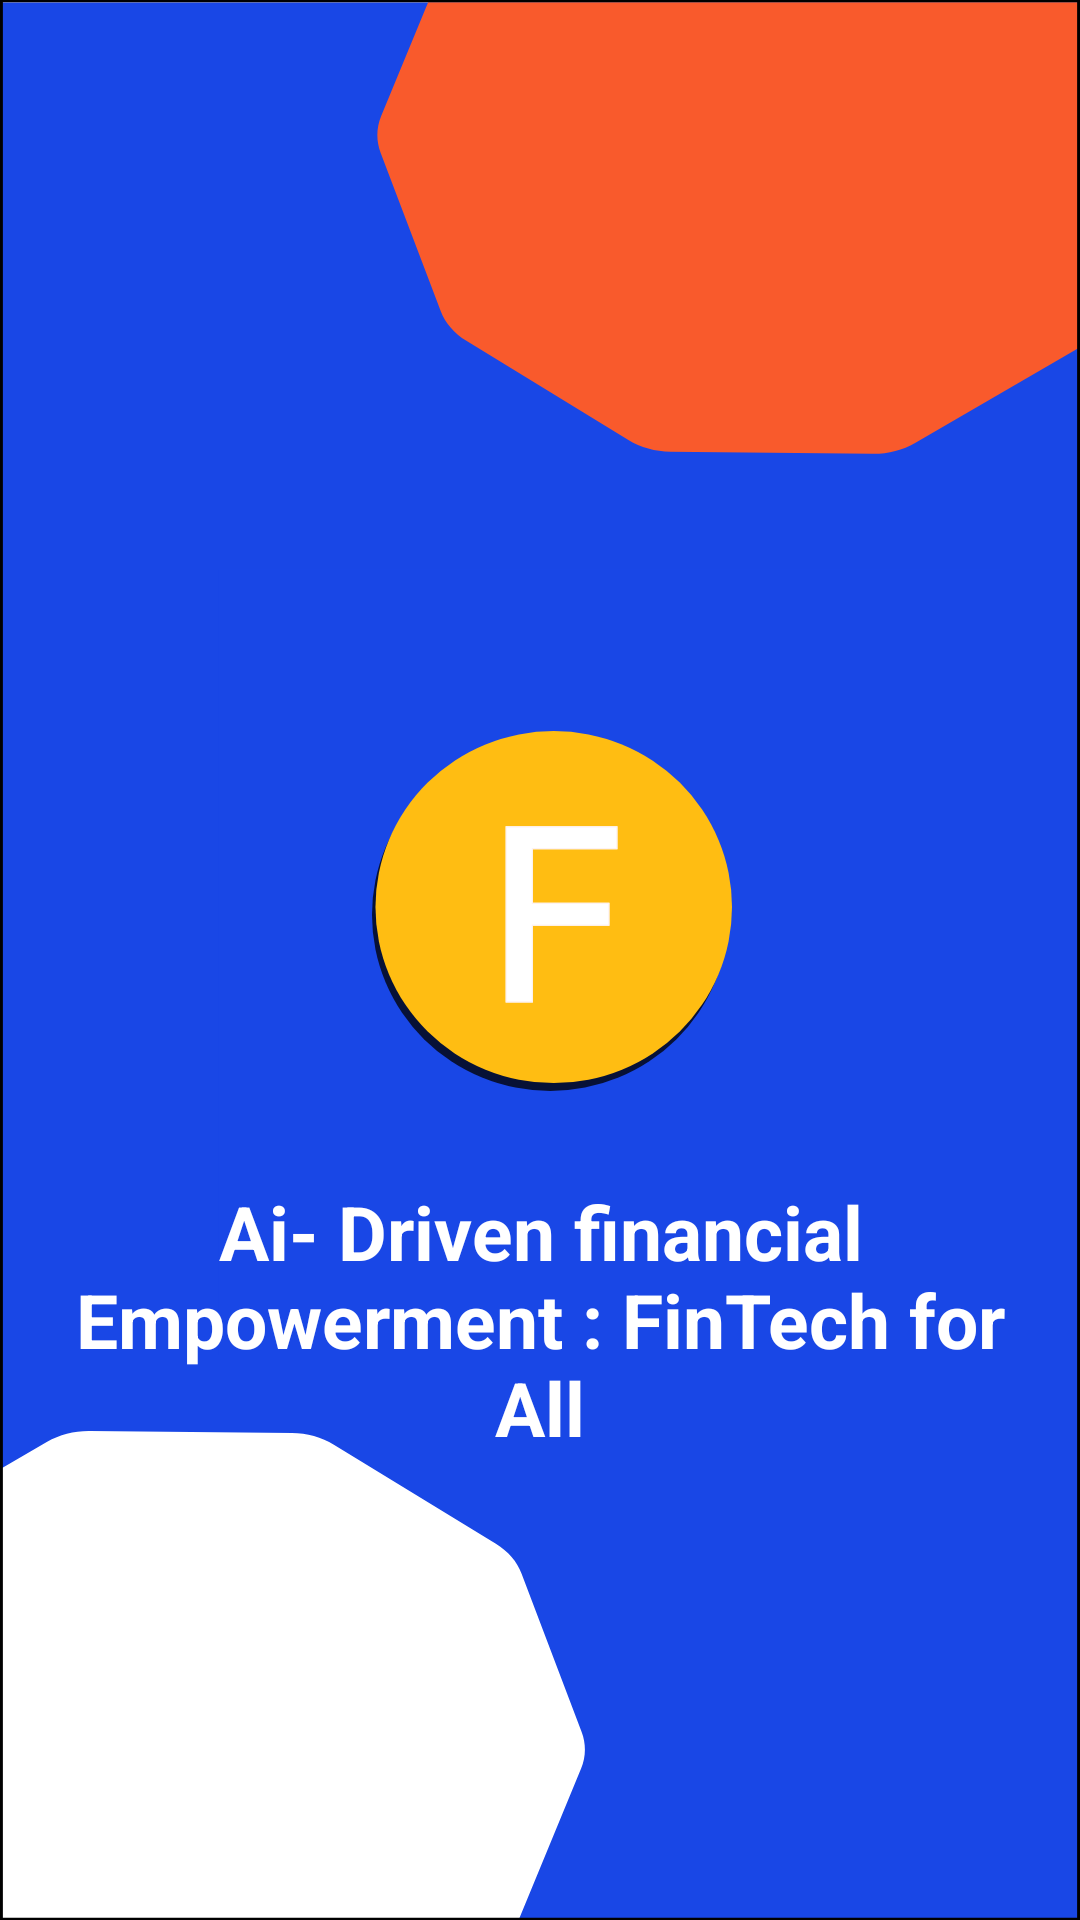

Layout XML and referenced resources for this Android screen:
<!-- AndroidManifest.xml: application theme Theme.IBITFPRSURaipur -->
<!-- res/layout/activity_splash_screen.xml -->
<?xml version="1.0" encoding="utf-8"?>
<RelativeLayout xmlns:android="http://schemas.android.com/apk/res/android"
    xmlns:tools="http://schemas.android.com/tools"
    android:id="@+id/main"
    android:layout_width="match_parent"
    android:layout_height="match_parent"
    android:background="@drawable/splash_screen_background"
    android:gravity="center"
    tools:context=".Splash_Screen">

    <ImageView
        android:id="@+id/imgIcon"
        android:layout_width="wrap_content"
        android:layout_height="wrap_content"
        android:layout_alignParentStart="true"
        android:layout_alignParentEnd="true"
        android:layout_marginStart="4dp"
        android:layout_marginTop="100dp"
        android:layout_marginEnd="-4dp"
        android:src="@drawable/logo" />

    <TextView
        android:id="@+id/txtTitle"
        android:layout_width="wrap_content"
        android:layout_height="wrap_content"
        android:text="@string/title"
        android:textColor="@color/white"
        android:textStyle="bold"
        android:layout_alignParentStart="true"
        android:layout_alignParentEnd="true"
        android:layout_below="@id/imgIcon"
        android:textAlignment="center"
        android:layout_marginTop="20sp"
        android:padding="10dp"
        android:textSize="25sp"/>


</RelativeLayout>
<!-- resources referenced by this layout -->
<resources>
  <color name="white">#FFFFFFFF</color>
  <!-- drawable logo (drawable) -->
  <vector xmlns:android="http://schemas.android.com/apk/res/android" android:height="120dp" android:viewportHeight="638" android:viewportWidth="623" android:width="120dp">
        
      <path android:fillColor="#071136" android:pathData="M0,326a308.5,312 0,1 0,617 0a308.5,312 0,1 0,-617 0z"/>
        
      <path android:fillColor="#FFBD12" android:pathData="M6,312a308.5,312 0,1 0,617 0a308.5,312 0,1 0,-617 0z"/>
        
      <path android:fillColor="#ffffff" android:pathData="M231.28,481V169H424.75V209.52H278.35V304.59H410.89V344.96H278.35V481H231.28Z"/>
        
      <group>
              
          <clip-path android:pathData="M231.28,481V169H424.75V209.52H278.35V304.59H410.89V344.96H278.35V481H231.28Z"/>
              
          <path android:fillColor="#FDF2F2" android:pathData="M231.28,481H229.28V483H231.28V481ZM231.28,169V167H229.28V169H231.28ZM424.75,169H426.75V167H424.75V169ZM424.75,209.52V211.52H426.75V209.52H424.75ZM278.35,209.52V207.52H276.35V209.52H278.35ZM278.35,304.59H276.35V306.59H278.35V304.59ZM410.89,304.59H412.89V302.59H410.89V304.59ZM410.89,344.96V346.96H412.89V344.96H410.89ZM278.35,344.96V342.96H276.35V344.96H278.35ZM278.35,481V483H280.35V481H278.35ZM233.28,481V169H229.28V481H233.28ZM231.28,171H424.75V167H231.28V171ZM422.75,169V209.52H426.75V169H422.75ZM424.75,207.52H278.35V211.52H424.75V207.52ZM276.35,209.52V304.59H280.35V209.52H276.35ZM278.35,306.59H410.89V302.59H278.35V306.59ZM408.89,304.59V344.96H412.89V304.59H408.89ZM410.89,342.96H278.35V346.96H410.89V342.96ZM276.35,344.96V481H280.35V344.96H276.35ZM278.35,479H231.28V483H278.35V479Z"/>
            
      </group>
      
  </vector>
  <!-- drawable splash_screen_background: vector/xml drawable (drawable, 43264 chars, omitted) -->
  <string name="title">Ai- Driven
  financial Empowerment :
  FinTech for All</string>
  <style name="Theme.IBITFPRSURaipur" parent="Base.Theme.IBITFPRSURaipur" />
  <style name="Base.Theme.IBITFPRSURaipur" parent="Theme.Material3.DayNight.NoActionBar">
          
          
      </style>
</resources>
